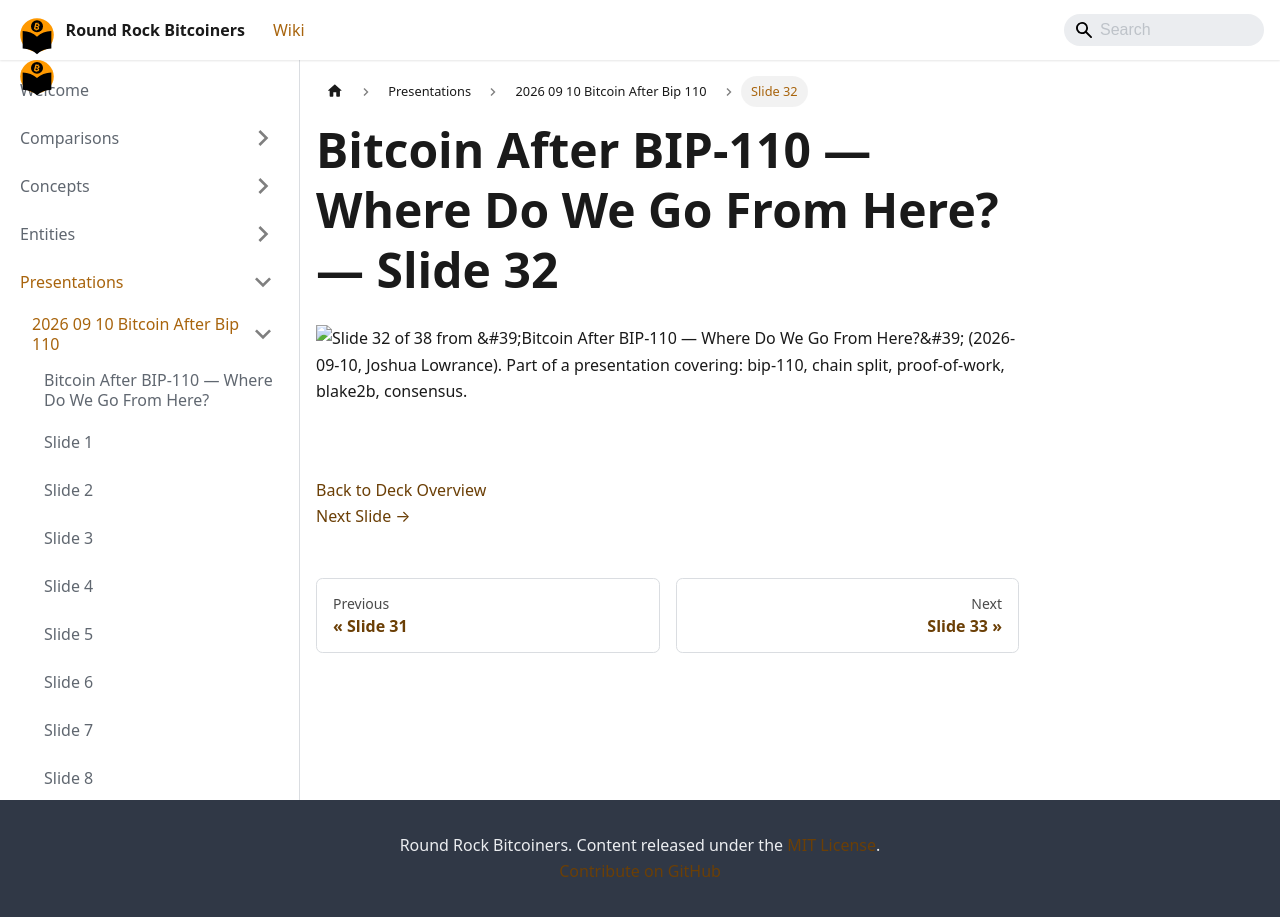

repository: jason-me/rrbtc-wiki · page: presentations/2026-09-10-bitcoin-after-bip-110/slide-032/index.html · generator: docusaurus

---
title: "Slide 32 of 38 - Bitcoin After BIP-110 — Where Do We Go From Here?"
sidebar_label: "Slide 32"
pagination_next: "presentations/2026-09-10-bitcoin-after-bip-110/slide-033"
pagination_prev: "presentations/2026-09-10-bitcoin-after-bip-110/slide-031"
---

# Bitcoin After BIP-110 — Where Do We Go From Here? — Slide 32

![Slide 32 of 38 from 'Bitcoin After BIP-110 — Where Do We Go From Here?' (2026-09-10, Joshua Lowrance). Part of a presentation covering: bip-110, chain split, proof-of-work, blake2b, consensus.](/img/slides/2026-09-10-bitcoin-after-bip-110/slide_031.jpg)

<br/>
<br/>



[Back to Deck Overview](/presentations/2026-09-10-bitcoin-after-bip-110/)  
[Next Slide →](/presentations/2026-09-10-bitcoin-after-bip-110/slide-033)
